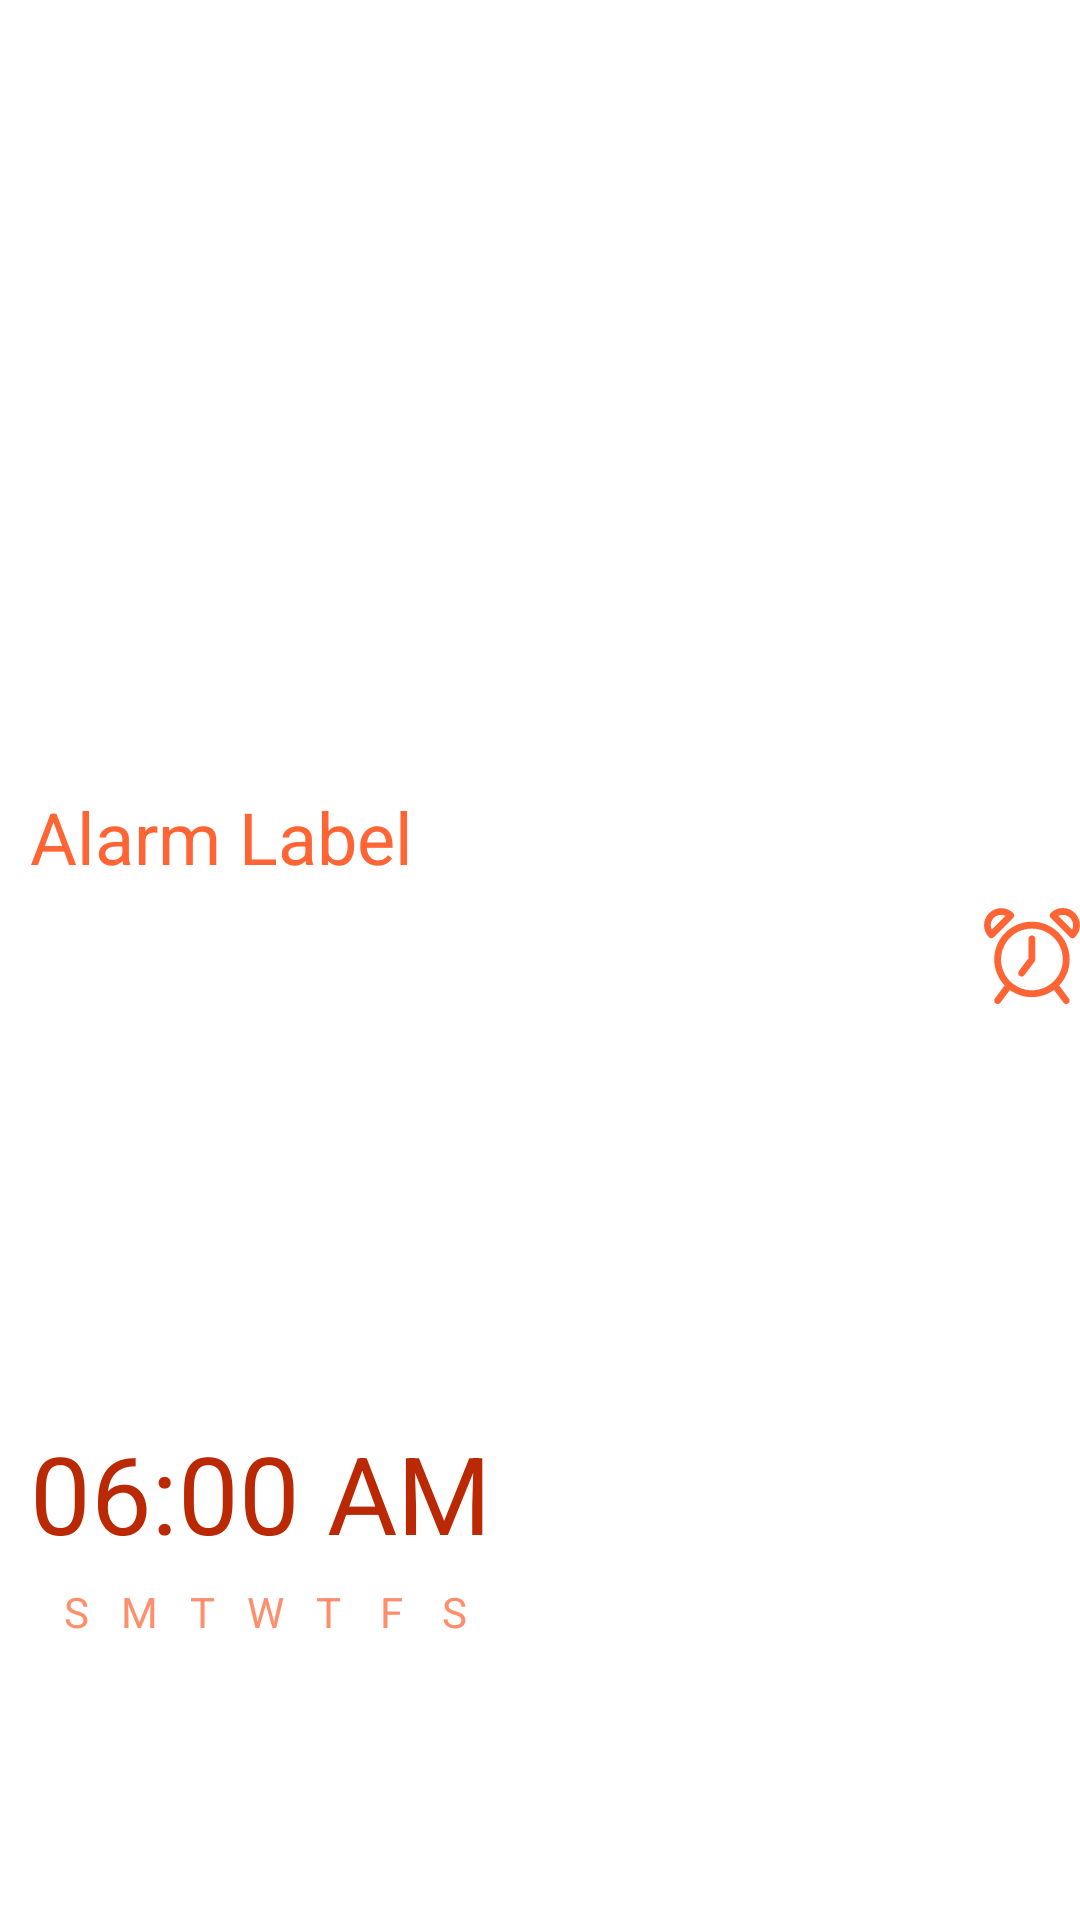

Write the Android layout XML for this screen, with the resource values it uses.
<!-- AndroidManifest.xml: application theme Theme.EarrapeAlarmClock -->
<!-- res/layout/view_holder_alarm_item.xml -->
<?xml version="1.0" encoding="utf-8"?>
<androidx.constraintlayout.widget.ConstraintLayout xmlns:android="http://schemas.android.com/apk/res/android"
    xmlns:app="http://schemas.android.com/apk/res-auto"
    xmlns:tools="http://schemas.android.com/tools"
    android:id="@+id/alarmItemRootContainer"
    android:layout_width="match_parent"
    android:layout_height="140dp"
    android:layout_marginLeft="24dp"
    android:layout_marginRight="24dp"
    android:layout_marginTop="10dp"
    android:paddingBottom="10dp"
    android:paddingTop="10dp"


    android:layout_marginBottom="32dp">


    <TextView
        android:id="@+id/alarmTime"
        android:layout_width="261dp"
        android:layout_height="wrap_content"
        android:paddingLeft="10dp"
        android:paddingRight="10dp"
        android:paddingBottom="5dp"
        android:text="06:00 AM"

        android:textColor="@color/orange_3"
        android:textSize="36sp"
        app:layout_constraintBottom_toTopOf="@+id/linearLayout"
        app:layout_constraintEnd_toEndOf="parent"
        app:layout_constraintHorizontal_bias="0.0"
        app:layout_constraintStart_toStartOf="parent"
        app:layout_constraintTop_toTopOf="parent"
        app:layout_constraintVertical_bias="1.0" />

    <LinearLayout
        android:id="@+id/linearLayout"
        android:layout_width="177dp"
        android:layout_height="wrap_content"
        android:gravity="center"
        android:orientation="horizontal"
        app:layout_constraintBottom_toBottomOf="parent"
        app:layout_constraintEnd_toEndOf="parent"
        app:layout_constraintHorizontal_bias="0.0"
        app:layout_constraintStart_toStartOf="parent"
        app:layout_constraintTop_toTopOf="parent"
        app:layout_constraintVertical_bias="0.864">

        <TextView
            android:id="@+id/alarm_item_sun"
            android:layout_width="19dp"
            android:layout_height="20dp"
            android:layout_margin="1dp"
            android:gravity="center_horizontal"
            android:text="S"
            android:textAlignment="center"
            android:textColor="@color/orange_1" />

        <TextView
            android:id="@+id/alarm_item_mon"
            android:layout_width="19dp"
            android:layout_height="20dp"
            android:layout_margin="1dp"
            android:gravity="center_horizontal"
            android:text="M"
            android:textAlignment="center"
            android:textColor="@color/orange_1" />

        <TextView
            android:id="@+id/alarm_item_tue"
            android:layout_width="19dp"
            android:layout_height="20dp"
            android:layout_margin="1dp"
            android:gravity="center_horizontal"
            android:text="T"
            android:textAlignment="center"
            android:textColor="@color/orange_1" />

        <TextView
            android:id="@+id/alarm_item_wed"
            android:layout_width="19dp"
            android:layout_height="20dp"
            android:layout_margin="1dp"
            android:gravity="center_horizontal"
            android:text="W"
            android:textAlignment="center"
            android:textColor="@color/orange_1" />

        <TextView
            android:id="@+id/alarm_item_thu"
            android:layout_width="19dp"
            android:layout_height="20dp"
            android:layout_margin="1dp"
            android:gravity="center_horizontal"
            android:text="T"
            android:textAlignment="center"
            android:textColor="@color/orange_1" />

        <TextView
            android:id="@+id/alarm_item_fri"
            android:layout_width="19dp"
            android:layout_height="20dp"
            android:layout_margin="1dp"
            android:gravity="center_horizontal"
            android:text="F"
            android:textAlignment="center"
            android:textColor="@color/orange_1" />

        <TextView
            android:id="@+id/alarm_item_sat"
            android:layout_width="19dp"
            android:layout_height="20dp"
            android:layout_margin="1dp"
            android:gravity="center_horizontal"
            android:text="S"
            android:textAlignment="center"
            android:textColor="@color/orange_1" />


    </LinearLayout>

    <ImageButton
        android:id="@+id/alarmSwitchingImageButton"
        android:layout_width="32dp"
        android:layout_height="32dp"
        android:background="#00000000"
        android:contentDescription="TODO"
        android:onClick="switchAlarm"
        android:scaleType="fitCenter"
        android:src="@drawable/ic_alarm_on"

        android:tint="@color/orange_2"
        app:layout_constraintBottom_toBottomOf="parent"
        app:layout_constraintEnd_toEndOf="parent"
        app:layout_constraintHorizontal_bias="1.0"
        app:layout_constraintStart_toStartOf="parent"

        app:layout_constraintTop_toTopOf="parent"
        app:layout_constraintVertical_bias="0.498" />

    <TextView
        android:id="@+id/alarmLabel"
        android:layout_width="match_parent"
        android:layout_height="wrap_content"
        android:paddingLeft="10dp"

        android:paddingRight="10dp"
        android:paddingBottom="5dp"
        android:text="Alarm Label"

        android:textColor="@color/orange_2"
        android:textSize="24sp"
        app:layout_constraintBottom_toTopOf="@+id/alarmTime"
        app:layout_constraintEnd_toEndOf="parent"
        app:layout_constraintHorizontal_bias="0.718"
        app:layout_constraintStart_toStartOf="parent"
        app:layout_constraintTop_toTopOf="parent"
        app:layout_constraintVertical_bias="0.593" />


</androidx.constraintlayout.widget.ConstraintLayout>
<!-- resources referenced by this layout -->
<resources>
  <color name="orange_1">#FF8E6C</color>
  <color name="orange_2">#FF6435</color>
  <color name="orange_3">#BA2804</color>
  <!-- drawable ic_alarm_on (drawable) -->
  <vector xmlns:android="http://schemas.android.com/apk/res/android"
      android:width="477.849dp"
      android:height="477.849dp"
      android:viewportWidth="477.849"
      android:viewportHeight="477.849">
    <path
        android:fillColor="#FF000000"
        android:pathData="M374.099,385.518c71.682,-74.715 69.224,-193.394 -5.492,-265.076c-34.974,-33.554 -81.584,-52.26 -130.052,-52.193C135.015,68.105 50.962,151.925 50.819,255.466c-0.067,48.467 18.639,95.077 52.193,130.052l-48.777,65.024c-5.655,7.541 -4.127,18.238 3.413,23.893s18.238,4.127 23.893,-3.413l47.275,-63.044c65.4,47.651 154.078,47.651 219.477,0l47.275,63.044c5.655,7.541 16.353,9.069 23.893,3.413c7.541,-5.655 9.069,-16.353 3.413,-23.893L374.099,385.518zM238.556,409.582c-84.792,-0.094 -153.506,-68.808 -153.6,-153.6c0,-84.831 68.769,-153.6 153.6,-153.6s153.6,68.769 153.6,153.6S323.387,409.582 238.556,409.582z"/>
    <path
        android:fillColor="#FF000000"
        android:pathData="M145.286,24.984C111.544,-7.918 57.519,-7.237 24.616,26.505c-32.314,33.139 -32.318,85.997 -0.008,119.141c6.665,6.663 17.468,6.663 24.132,0l96.546,-96.529C151.949,42.452 151.949,31.649 145.286,24.984zM38.739,107.382c-12.186,-25.516 -1.38,-56.08 24.136,-68.267c13.955,-6.665 30.175,-6.665 44.131,0L38.739,107.382z"/>
    <path
        android:fillColor="#FF000000"
        android:pathData="M452.486,24.984c-33.323,-33.313 -87.339,-33.313 -120.661,0c-6.663,6.665 -6.663,17.468 0,24.132l96.529,96.529c6.665,6.663 17.468,6.663 24.132,0C485.799,112.323 485.799,58.307 452.486,24.984zM438.406,107.433l-0.034,-0.034l-68.267,-68.267c19.632,-9.021 42.79,-5.041 58.283,10.018C443.744,64.491 447.759,87.846 438.406,107.433z"/>
    <path
        android:fillColor="#FF000000"
        android:pathData="M238.556,136.515c-9.426,0 -17.067,7.641 -17.067,17.067v96.717l-47.787,63.71c-5.655,7.541 -4.127,18.238 3.413,23.893s18.238,4.127 23.893,-3.413l51.2,-68.267c2.216,-2.954 3.413,-6.547 3.413,-10.24v-102.4C255.622,144.156 247.981,136.515 238.556,136.515z"/>
  </vector>
  <style name="Theme.EarrapeAlarmClock" parent="Theme.MaterialComponents.DayNight.DarkActionBar">
          
          <item name="colorPrimary">@color/orange_2</item>
          <item name="colorPrimaryVariant">@color/orange_1</item>
          <item name="colorOnPrimary">@color/white</item>
          
          <item name="colorSecondary">@color/light_orange_1</item>
          <item name="colorSecondaryVariant">@color/light_orange_2</item>
          <item name="colorOnSecondary">@color/black</item>
          
          <item name="android:statusBarColor" tools:targetApi="l">?attr/colorPrimaryVariant</item>
          
      </style>
  <color name="white">#FFFFFFFF</color>
  <color name="light_orange_1">#F3B985</color>
  <color name="light_orange_2">#E6BD9D</color>
  <color name="black">#FF000000</color>
</resources>
